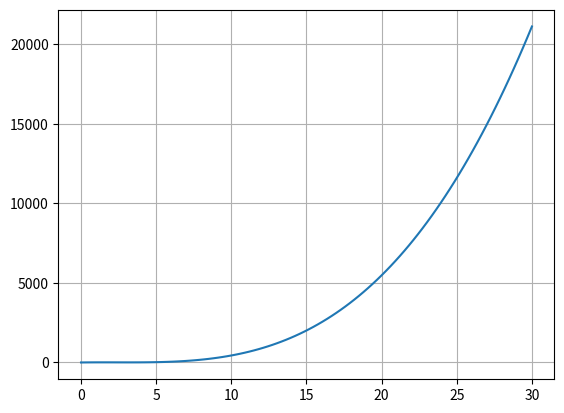

Generate this figure with matplotlib:
# ejemplo del paracaidas
import math
import numpy as np
import matplotlib.pyplot as plt

def fun(c):
    return c**3-7*c**2+14*c-6

arrayLen = 100
cIni = 0
cEnd = 30
carray = np.linspace (cIni,cEnd,arrayLen)
fcarray = np.zeros(arrayLen)

for i in range(arrayLen):
    fcarray[i] = fun(carray[i])
plt.plot(carray,fcarray)
plt.grid()

c0 = 3.2
c1 = 4
maxIter = 100
itera = 0
for i in range(maxIter):
    itera += 1
    fc0 = fun(c0)
    fc1 = fun(c1)
    if fc0 * fc1 >0:
        print("No hay raiz en este rango")
        break
    cr = (c0 + c1) / 2
    fcr = fun(cr)
    if fc0 * fcr < 0:
        c1 = cr
    else:
        c0 = cr
    if abs(fcr) < 0.0001:
        break
print ("La raiz es %.5f"%c0)
print ("Con iteraciones %i"%itera )
